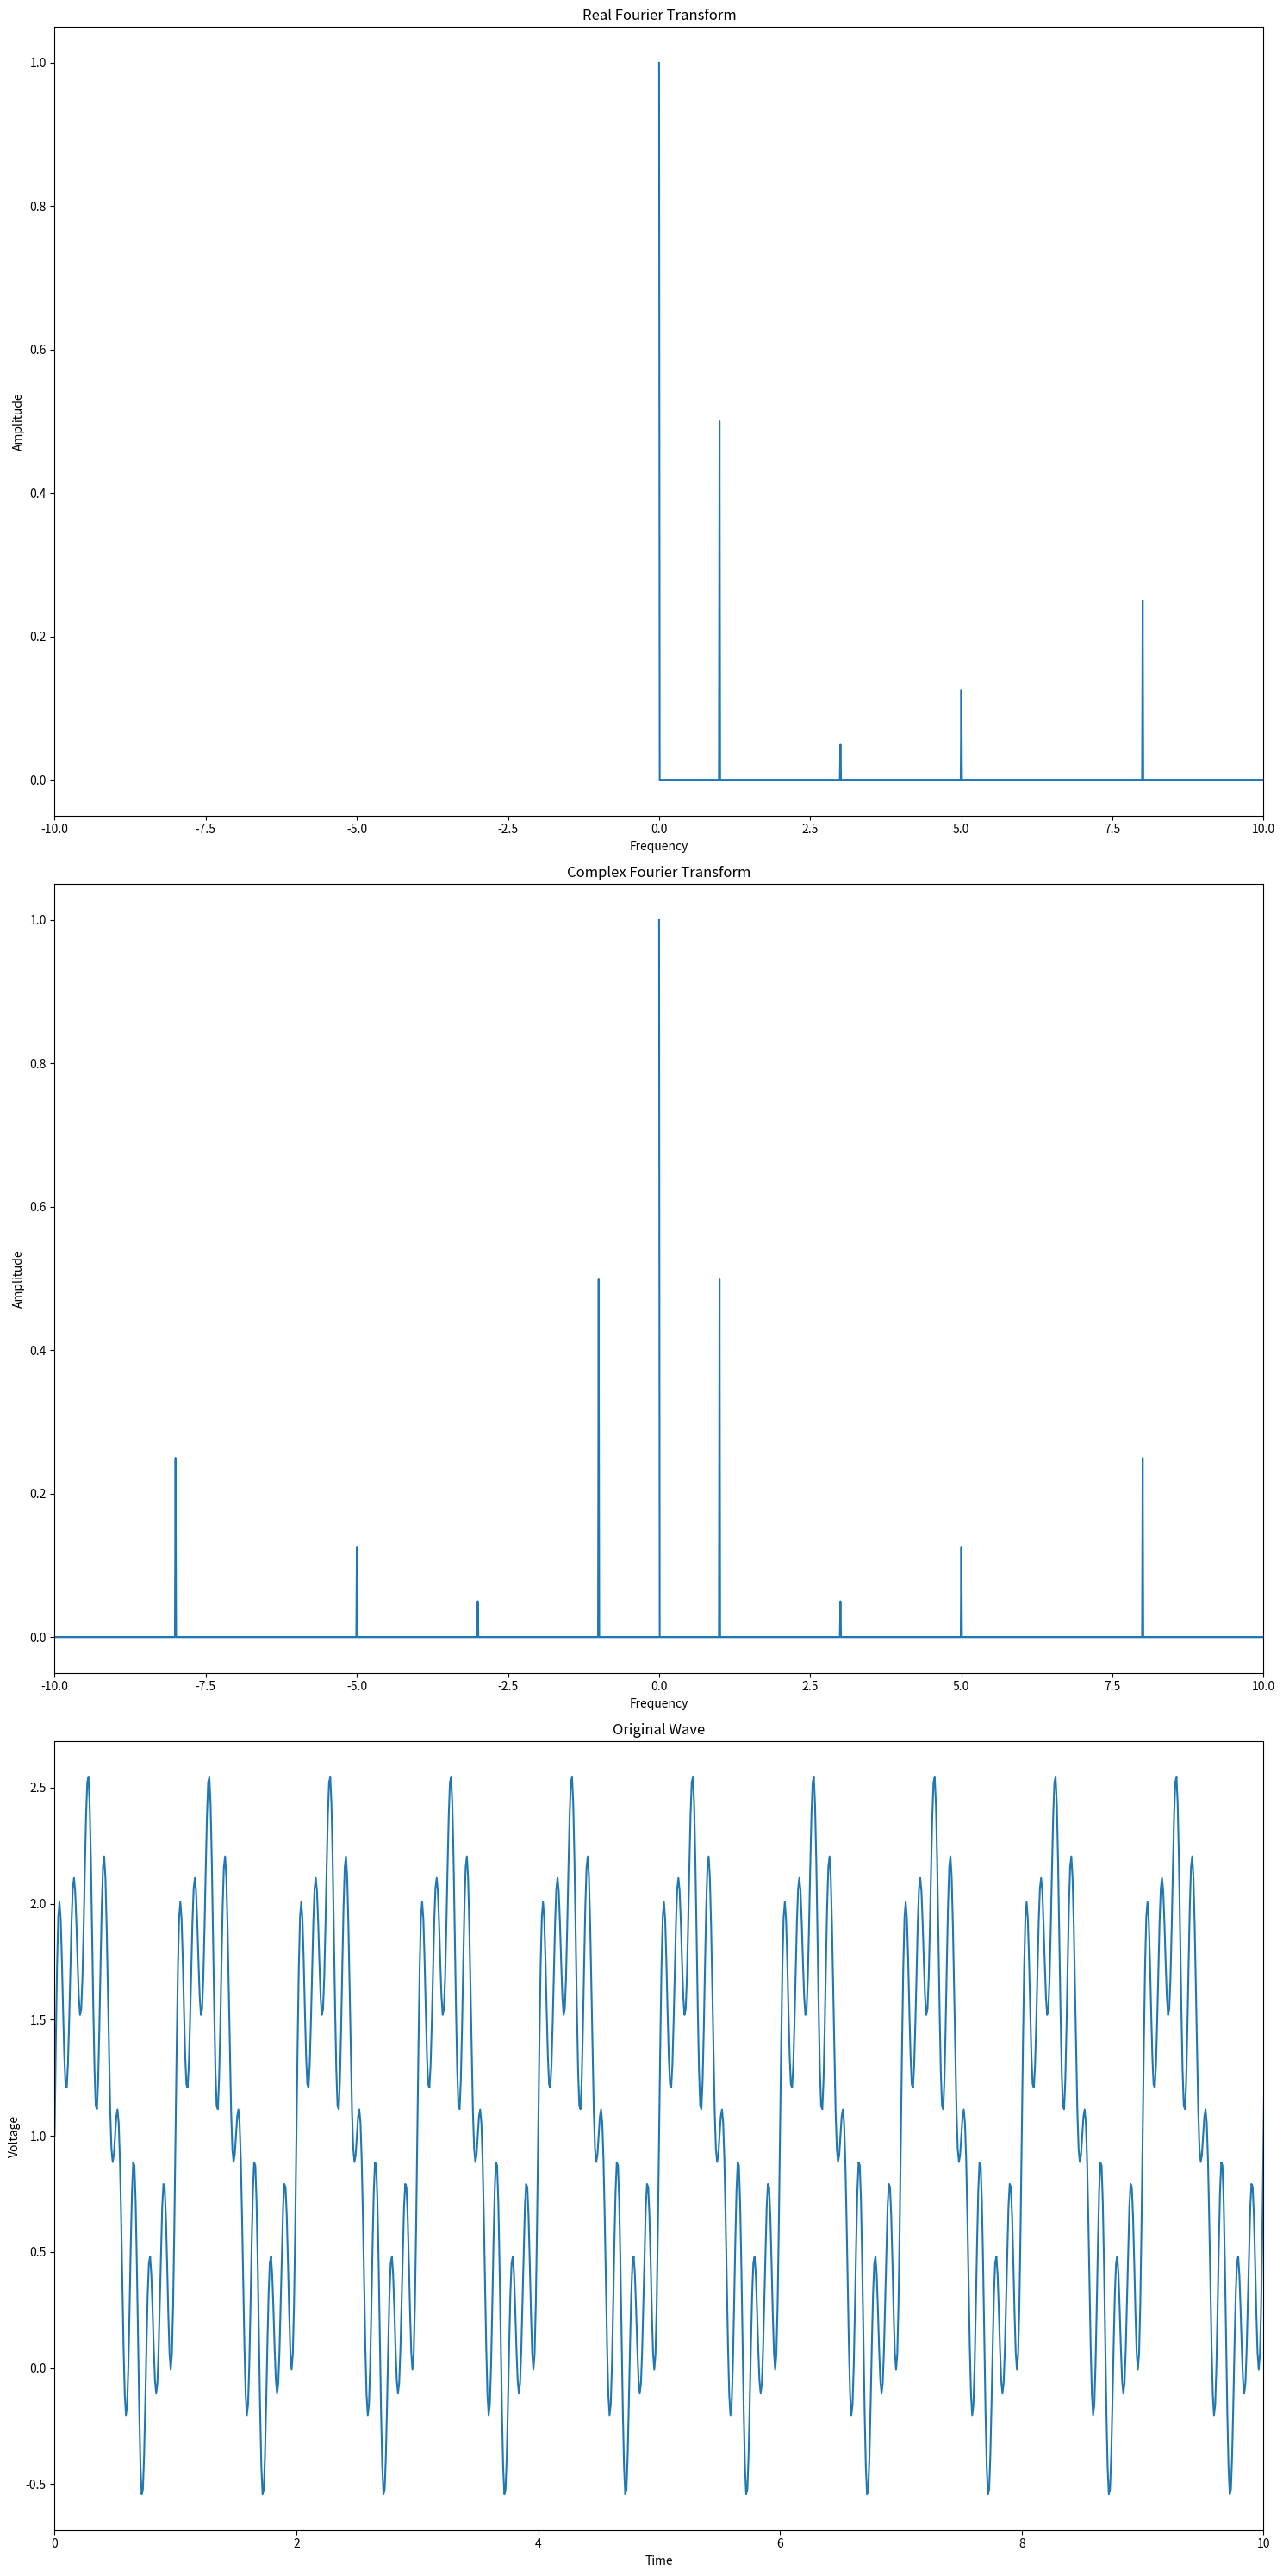

Write Python code to recreate this figure.
import numpy as np
import matplotlib.pyplot as plt

steps = 10000
f = np.empty(steps)
t = np.empty(steps)
dt = 0.01

for i in range(steps):
    f[i] = np.sin(2 * np.pi * dt * i) + 0.5*np.sin(2 * np.pi * dt * i * 8) + 0.25*np.sin(2 * np.pi * dt * i * 5) + 1 + 0.1*np.sin(2 * np.pi* dt * i * 3)
    t[i] = dt*i
    t[i] = dt*i

real = np.fft.rfft(f, norm = 'forward')
complex = np.fft.fft(f, norm = 'forward')
real_freq = np.fft.rfftfreq(n = steps, d = dt)
freq = np.fft.fftfreq(n = len(complex), d = dt)

figure, axis = plt.subplots(3, 1, figsize=(15, 30))

axis[0].plot(real_freq, np.abs(real)) 
axis[0].set_title("Real Fourier Transform")
axis[0].set_xlabel("Frequency")
axis[0].set_ylabel("Amplitude")
axis[0].set_xlim([-10, 10])

axis[1].plot(freq, np.abs(complex)) 
axis[1].set_title("Complex Fourier Transform")
axis[1].set_xlabel("Frequency")
axis[1].set_ylabel("Amplitude")
axis[1].set_xlim([-10, 10])

axis[2].plot(t, f) 
axis[2].set_title("Original Wave")
axis[2].set_xlabel("Time")
axis[2].set_ylabel("Voltage")
axis[2].set_xlim([0, 10])

plt.tight_layout()
plt.show()